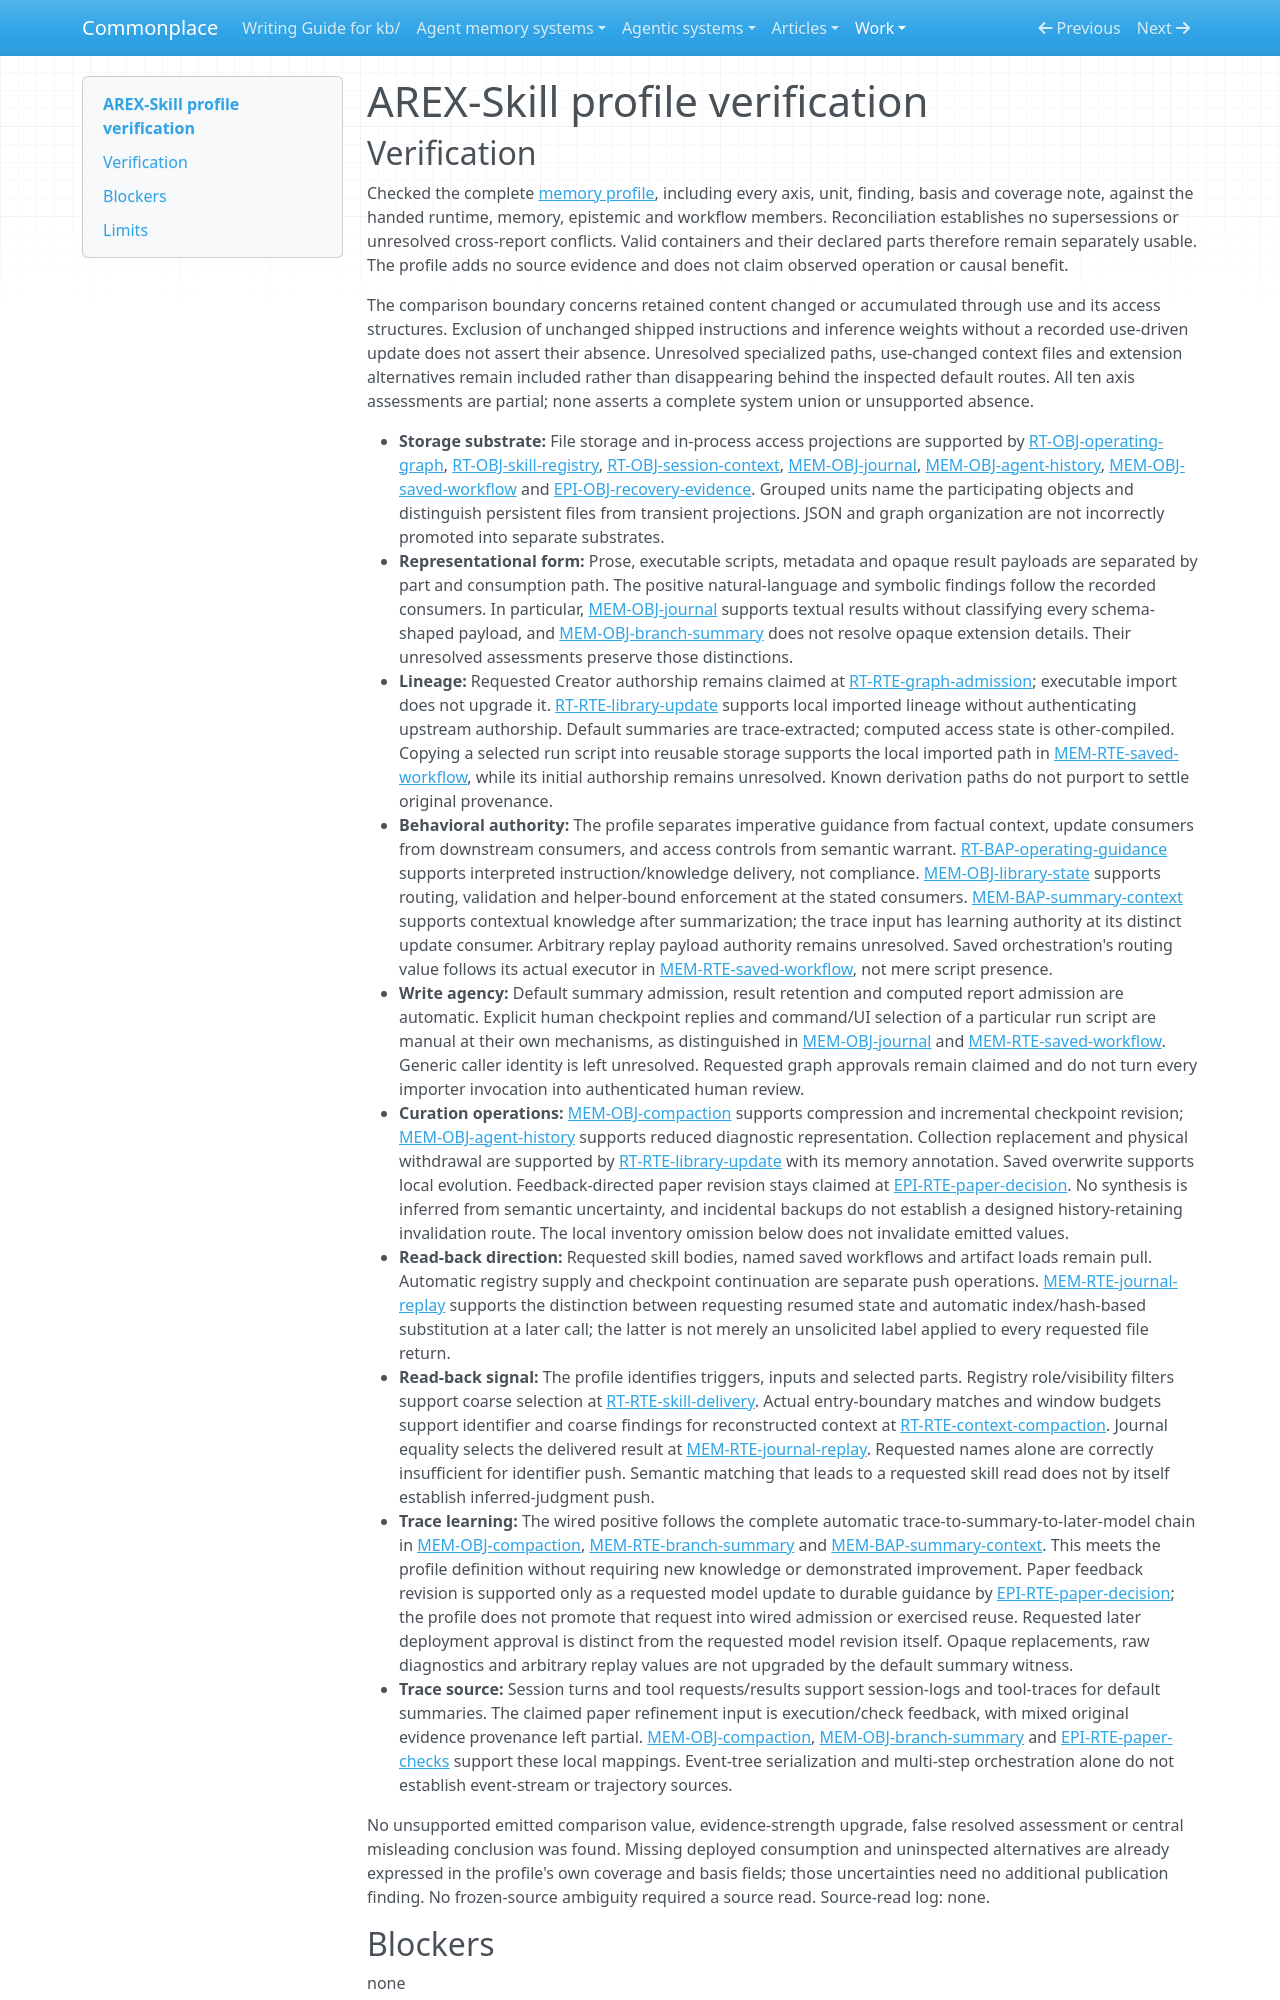

repository: zby/commonplace · page: work/agentic-system-completion/evidence/publications/arex-skill/AAS-2026-10-15-arex-skill-1871063034b5-01/profile-verification/index.html · generator: mkdocs

---
type: agentic-system-analyses/types/agentic-system-verification.md
description: "Independent verification of AREX-Skill's ten memory comparison axes against the accepted records at the partial-loop boundary."
run-id: AAS-2026-10-15-arex-skill-1871063034b5-01
reviewed-boundary: ac3fe1afa80fb9a09775ecfb2b6cc3ba850a2db6
---

# AREX-Skill profile verification
